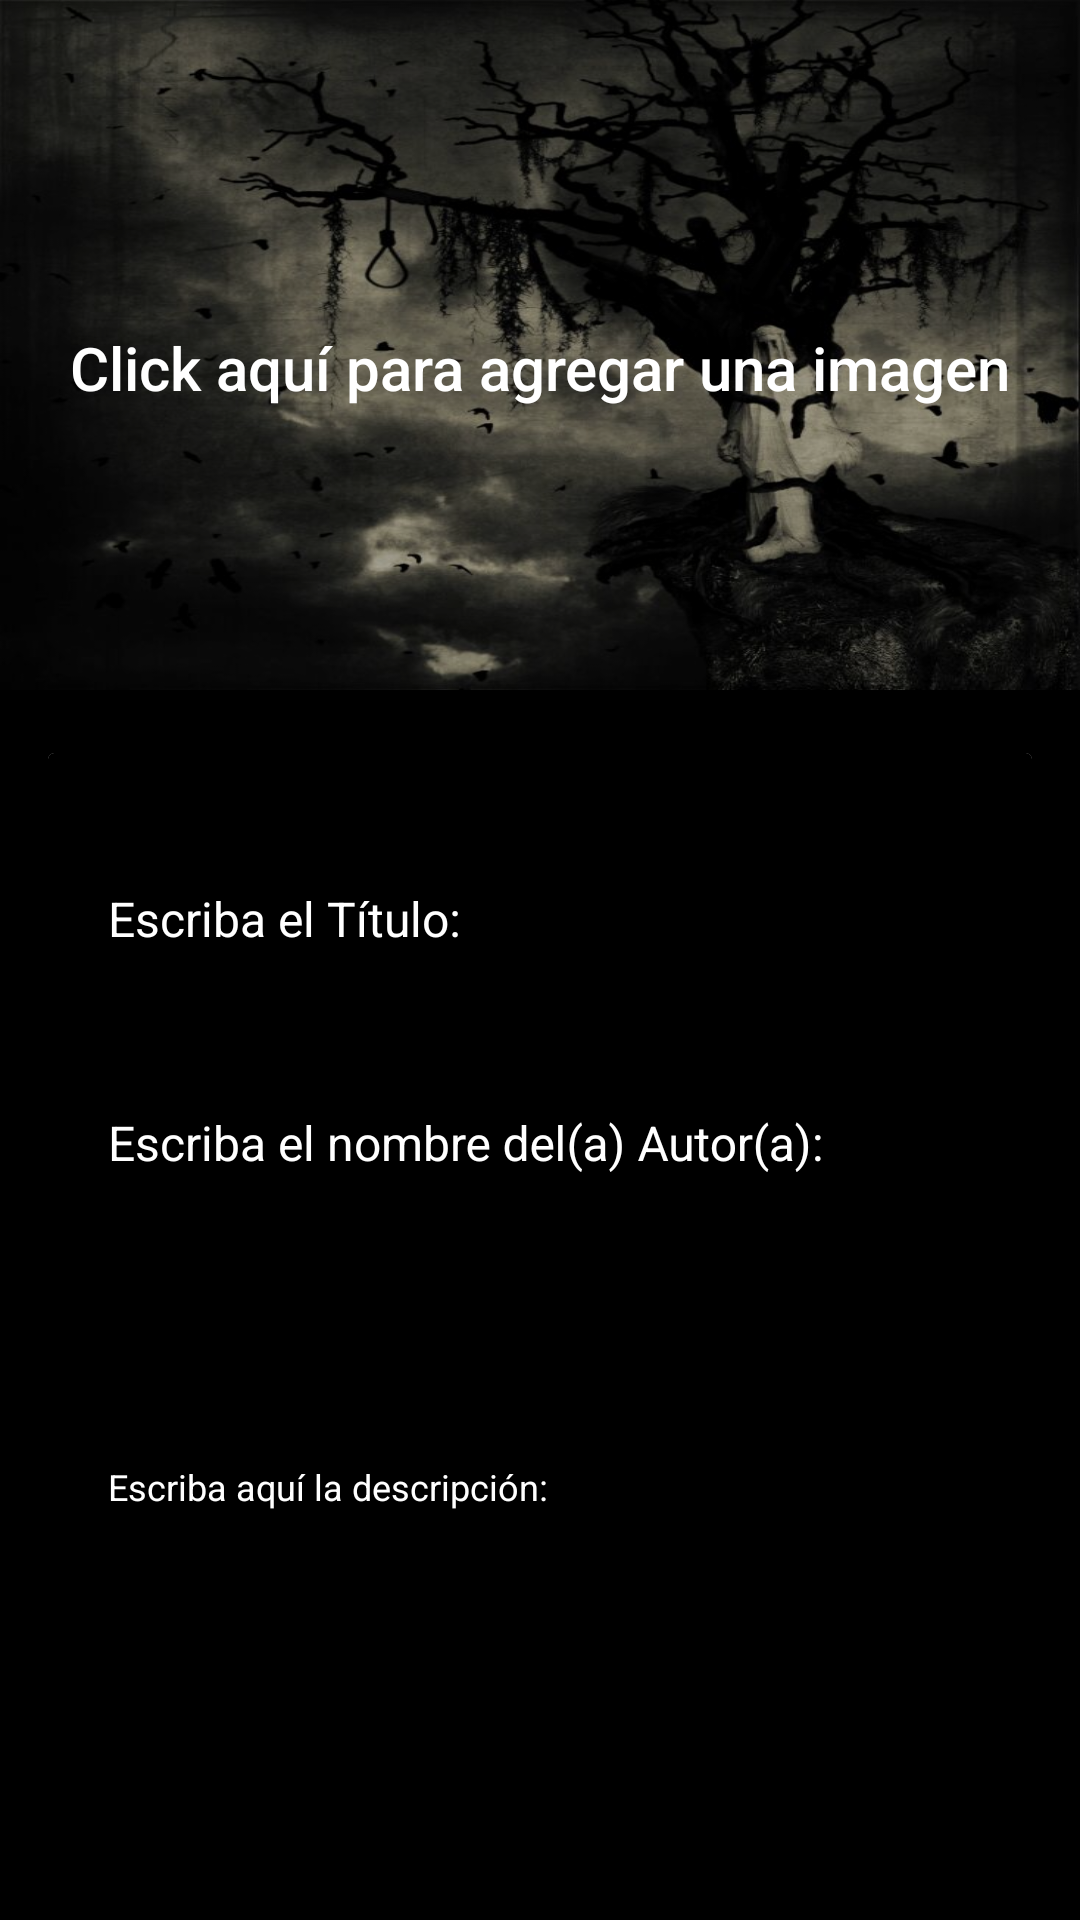

This screen was rendered from an Android layout file. Write that file and the resources it references.
<!-- AndroidManifest.xml: application theme AppTheme -->
<!-- res/layout/send_history.xml -->
<?xml version="1.0" encoding="utf-8"?>
<android.support.design.widget.CoordinatorLayout xmlns:android="http://schemas.android.com/apk/res/android"
    xmlns:app="http://schemas.android.com/apk/res-auto"
    xmlns:tools="http://schemas.android.com/tools"
    xmlns:fab="http://schemas.android.com/apk/res-auto"
    android:id="@+id/coordinator"
    android:layout_width="match_parent"
    android:layout_height="match_parent"
    android:fitsSystemWindows="true"

    android:background="@color/black">

    
    <android.support.v4.widget.NestedScrollView
        android:id="@+id/scroll"
        android:layout_width="match_parent"
        android:layout_height="match_parent"
        android:layout_below="@+id/app_bar"
        android:scrollbarThumbVertical="@color/color_details_desc"
        android:scrollbarFadeDuration="10"
        android:scrollbars="vertical"
        app:layout_behavior="@string/appbar_scrolling_view_behavior">

        <LinearLayout
            android:layout_width="match_parent"
            android:layout_height="match_parent"
            android:orientation="vertical"
            android:paddingTop="5dp">

            
            <android.support.v7.widget.CardView
                android:layout_width="match_parent"
                android:layout_height="wrap_content"

                android:layout_margin="@dimen/card_margin">

                <LinearLayout
                    style="@style/Widget.CardContent"
                    android:layout_width="match_parent"
                    android:background="@android:color/black"

                    android:layout_height="wrap_content">

                    
                    <TextView

                        android:id="@+id/postDescDetails"
                        android:layout_width="match_parent"
                        android:layout_height="wrap_content"
                        android:visibility="gone"
                        android:textColor="#c1c0c0"
                        android:text="@string/girl_ipsum" />

                    <android.support.design.widget.TextInputLayout
                        android:layout_width="match_parent"
                        android:textColorHint="@color/white"
                        android:layout_height="wrap_content">

                        <android.support.design.widget.TextInputEditText
                            android:id="@+id/postTitle"
                            android:hint="Escriba el Título:"
                            android:text=""
                            android:layout_width="match_parent"
                            android:textColorHint="@color/white"
                            android:textColor="@color/white"
                            android:inputType="text"
                            android:textSize="16sp"
                            android:layout_marginBottom="25dp"
                            android:layout_height="wrap_content" />

                    </android.support.design.widget.TextInputLayout>

                    <android.support.design.widget.TextInputLayout
                        android:layout_width="match_parent"
                        android:textColorHint="@color/white"
                        android:layout_height="wrap_content">

                        <android.support.design.widget.TextInputEditText
                            android:id="@+id/postAutor"
                            android:hint="Escriba el nombre del(a) Autor(a):"
                            android:text=""
                            android:layout_width="match_parent"
                            android:textColorHint="@color/white"
                            android:textColor="@color/white"
                            android:inputType="text"
                            android:textSize="16sp"
                            android:layout_marginBottom="25dp"
                            android:layout_height="wrap_content" />

                    </android.support.design.widget.TextInputLayout>

                    <Spinner
                        android:id="@+id/planets_spinner"
                        android:layout_width="match_parent"
                        android:layout_marginBottom="25dp"

                        android:layout_height="40dp" />


                    <android.support.design.widget.TextInputLayout
                        android:layout_width="match_parent"
                        android:textColorHint="@color/white"
                        android:layout_height="wrap_content">

                        <android.support.design.widget.TextInputEditText
                            android:id="@+id/postDescription"
                            android:hint="Escriba aquí la descripción:"
                            android:text=" "
                            android:layout_width="match_parent"
                            android:textColorHint="@color/white"
                            android:textColor="@color/white"
                            android:inputType="textMultiLine"
                            android:lines="6"
                            android:textSize="16sp"
                            android:layout_marginBottom="25dp"
                            android:layout_height="wrap_content" />

                    </android.support.design.widget.TextInputLayout>


                </LinearLayout>

            </android.support.v7.widget.CardView>

            <Button
                android:id="@+id/btnAddPost"
                android:background="@color/colorPrimaryDark"
                android:textColor="@color/white"
                android:layout_width="match_parent"
                android:layout_height="wrap_content"
                android:layout_alignParentBottom="true"
                android:text="Publicar"/>

        </LinearLayout>

    </android.support.v4.widget.NestedScrollView>


    
    <android.support.design.widget.AppBarLayout
        android:id="@+id/app_bar"
        android:layout_width="match_parent"
        android:layout_height="230dp"
        android:fitsSystemWindows="true"
        android:theme="@style/ThemeOverlay.AppCompat.Dark.ActionBar">

        
        <android.support.design.widget.CollapsingToolbarLayout
            android:id="@+id/collapser"
            android:layout_width="match_parent"
            android:layout_height="match_parent"
            android:fitsSystemWindows="true"
            app:contentScrim="?attr/colorPrimary"
            app:expandedTitleMarginEnd="64dp"
            app:expandedTitleMarginStart="48dp"
            app:layout_scrollFlags="scroll|exitUntilCollapsed">

            

            <ImageButton
                android:id="@+id/postImageSelect"
                android:layout_width="match_parent"
                android:layout_height="match_parent"
                android:background="@mipmap/ic_drag"
                android:scaleType="centerCrop"
                app:layout_collapseMode="parallax"
                android:fitsSystemWindows="true"
                />

            
            <android.support.v7.widget.Toolbar xmlns:app="http://schemas.android.com/apk/res-auto"
                android:id="@+id/toolbar"
                android:layout_width="match_parent"
                android:layout_height="?attr/actionBarSize"
                android:background="@android:color/transparent"
                app:layout_collapseMode="pin"
                android:visibility="gone"
                app:popupTheme="@style/ThemeOverlay.AppCompat.Light"
                app:theme="@style/CustomActionBar"
                />

            <FrameLayout
                android:layout_width="match_parent"
                android:background="@color/black"
                android:alpha=".3"
                android:layout_height="match_parent">
            </FrameLayout>

            
            <TextView
                android:id="@+id/postTitleDetails"
                android:layout_width="match_parent"
                android:layout_height="match_parent"
                app:layout_collapseMode="pin"
                android:padding="20dp"
                android:gravity="center"
                android:layout_gravity="center"
                android:background="@android:color/transparent"
                android:layout_marginTop="15dp"
                android:text="Click aquí para agregar una imagen"
                android:textColor="@color/white"
                android:textAppearance="@style/TextAppearance.AppCompat.Title" />

        </android.support.design.widget.CollapsingToolbarLayout>


    </android.support.design.widget.AppBarLayout>

</android.support.design.widget.CoordinatorLayout>
<!-- resources referenced by this layout -->
<resources>
  <color name="black">#000000</color>
  <color name="colorPrimaryDark">#000000</color>
  <color name="color_details_desc">#c1c0c0</color>
  <color name="white">#FFf</color>
  <dimen name="card_margin">16dp</dimen>
  <!-- mipmap ic_drag: jpg bitmap (mipmap-hdpi, 69635 bytes) -->
  <string name="girl_ipsum">
          Toma la vida de la forma que tu quieras, al final es tuya por un tiempo prestado.
          Toma la vida de la forma que tu quieras, al final es tuya por un tiempo prestado.
          Toma la vida de la forma que tu quieras, al final es tuya por un tiempo prestado.
          Toma la vida de la forma que tu quieras, al final es tuya por un tiempo prestado.
          Toma la vida de la forma que tu quieras, al final es tuya por un tiempo prestado.
          Toma la vida de la forma que tu quieras, al final es tuya por un tiempo prestado.
          Toma la vida de la forma que tu quieras, al final es tuya por un tiempo prestado.
  
      </string>
  <style name="CustomActionBar" parent="@style/ThemeOverlay.AppCompat.Dark.ActionBar">
          <item name="android:windowActionBarOverlay">true</item>
          
          <item name="windowActionBarOverlay">true</item>
      </style>
  <style name="Widget.CardContent" parent="android:Widget">
          <item name="android:paddingLeft">16dp</item>
          <item name="android:paddingRight">16dp</item>
          <item name="android:paddingTop">24dp</item>
          <item name="android:paddingBottom">24dp</item>
          <item name="android:orientation">vertical</item>
      </style>
  <style name="AppTheme" parent="Theme.AppCompat.Light.NoActionBar">
          
          <item name="colorPrimary">@color/colorPrimary</item>
          <item name="colorPrimaryDark">@color/colorPrimaryDark</item>
          <item name="colorAccent">@color/colorAccent</item>
      </style>
  <color name="colorPrimary">#000000</color>
  <color name="colorAccent">#eee</color>
</resources>
